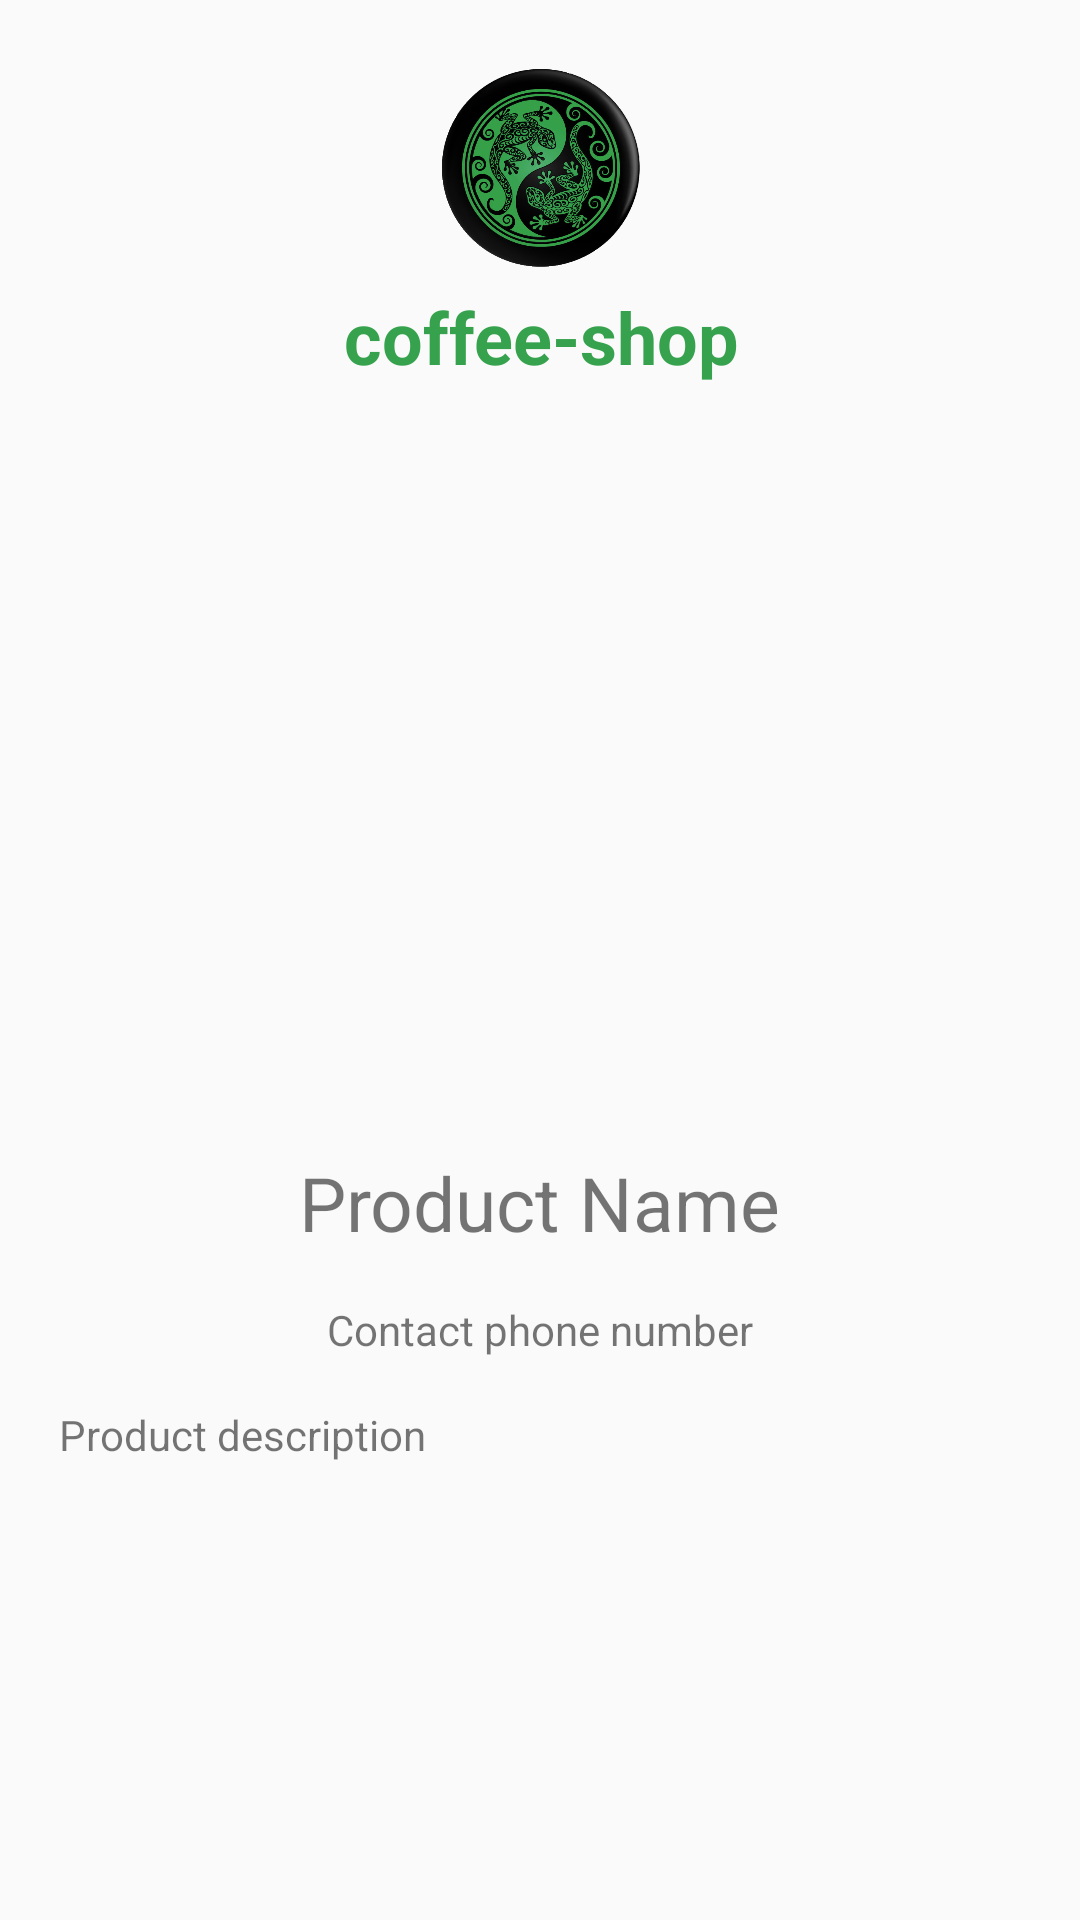

The Android layout XML behind this screen, and the referenced resources:
<!-- AndroidManifest.xml: application theme Theme.Coffeeshop -->
<!-- res/layout/activity_coffee_detail.xml -->
<?xml version="1.0" encoding="utf-8"?>
<android.support.constraint.ConstraintLayout xmlns:android="http://schemas.android.com/apk/res/android"
    xmlns:app="http://schemas.android.com/apk/res-auto"
    xmlns:tools="http://schemas.android.com/tools"
    android:layout_width="match_parent"
    android:layout_height="match_parent"
    tools:context=".activity.product.CoffeeDetailActivity">

    <LinearLayout
        android:id="@+id/layoutTopBar"
        android:layout_width="356dp"
        android:layout_height="120dp"
        android:layout_marginStart="16dp"
        android:layout_marginTop="16dp"
        android:layout_marginEnd="16dp"
        android:orientation="vertical"
        app:layout_constraintEnd_toEndOf="parent"
        app:layout_constraintHorizontal_bias="0.492"
        app:layout_constraintStart_toStartOf="parent"
        app:layout_constraintTop_toTopOf="parent"
        tools:ignore="UseCompoundDrawables">

        <ImageView
            android:id="@+id/imgLogo"
            android:layout_width="wrap_content"
            android:layout_height="80dp"
            android:contentDescription="@string/logo_description"
            app:srcCompat="@drawable/yin_yang_gecko" />

        <TextView
            android:id="@+id/tvApplicationName"
            android:layout_width="match_parent"
            android:layout_height="wrap_content"
            android:text="@string/app_name"
            android:textAlignment="center"
            android:textColor="#36A24D"
            android:textSize="24sp"
            android:textStyle="bold" />
    </LinearLayout>

    <android.support.constraint.ConstraintLayout
        android:id="@+id/layoutBody"
        android:layout_width="0dp"
        android:layout_height="0dp"
        android:layout_marginStart="16dp"
        android:layout_marginTop="16dp"
        android:layout_marginEnd="16dp"
        android:layout_marginBottom="16dp"
        app:layout_constraintBottom_toBottomOf="parent"
        app:layout_constraintEnd_toEndOf="parent"
        app:layout_constraintStart_toStartOf="parent"
        app:layout_constraintTop_toBottomOf="@+id/layoutTopBar">

        <ImageView
            android:id="@+id/imgProduct"
            android:layout_width="200dp"
            android:layout_height="200dp"
            android:layout_marginStart="16dp"
            android:layout_marginTop="16dp"
            android:layout_marginEnd="16dp"
            app:layout_constraintEnd_toEndOf="parent"
            app:layout_constraintStart_toStartOf="parent"
            app:layout_constraintTop_toTopOf="parent"
            app:srcCompat="@mipmap/ic_launcher" />

        <TextView
            android:id="@+id/tvProductName"
            android:layout_width="wrap_content"
            android:layout_height="wrap_content"
            android:layout_marginStart="16dp"
            android:layout_marginTop="16dp"
            android:layout_marginEnd="16dp"
            android:text="Product Name"
            android:textSize="25sp"
            app:layout_constraintEnd_toEndOf="parent"
            app:layout_constraintStart_toStartOf="parent"
            app:layout_constraintTop_toBottomOf="@+id/imgProduct" />

        <TextView
            android:id="@+id/tvContactPhone"
            android:layout_width="wrap_content"
            android:layout_height="wrap_content"
            android:layout_marginStart="16dp"
            android:layout_marginTop="16dp"
            android:layout_marginEnd="16dp"
            android:text="Contact phone number"
            app:layout_constraintEnd_toEndOf="parent"
            app:layout_constraintStart_toStartOf="parent"
            app:layout_constraintTop_toBottomOf="@+id/tvProductName" />

        <TextView
            android:id="@+id/tvProductDescription"
            android:layout_width="322dp"
            android:layout_height="220dp"
            android:layout_marginStart="16dp"
            android:layout_marginTop="16dp"
            android:layout_marginEnd="16dp"
            android:text="Product description"
            app:layout_constraintEnd_toEndOf="parent"
            app:layout_constraintHorizontal_bias="0.48"
            app:layout_constraintStart_toStartOf="parent"
            app:layout_constraintTop_toBottomOf="@+id/tvContactPhone" />
    </android.support.constraint.ConstraintLayout>

</android.support.constraint.ConstraintLayout>
<!-- resources referenced by this layout -->
<resources>
  <!-- drawable yin_yang_gecko: png bitmap (drawable, 360516 bytes) -->
  <string name="app_name">coffee-shop</string>
  <string name="logo_description">Logo</string>
  <style name="Theme.Coffeeshop" parent="Theme.AppCompat.Light.DarkActionBar">
          
          <item name="colorPrimary">@color/purple_500</item>
          <item name="colorPrimaryDark">@color/purple_700</item>
          <item name="colorAccent">@color/teal_200</item>
          
      </style>
  <!-- not gathered from this repository: default colours our renderer supplied (Android Studio template values) -->
  <color name="purple_500">#FF6200EE</color>
  <color name="purple_700">#FF3700B3</color>
  <color name="teal_200">#FF03DAC5</color>
</resources>
